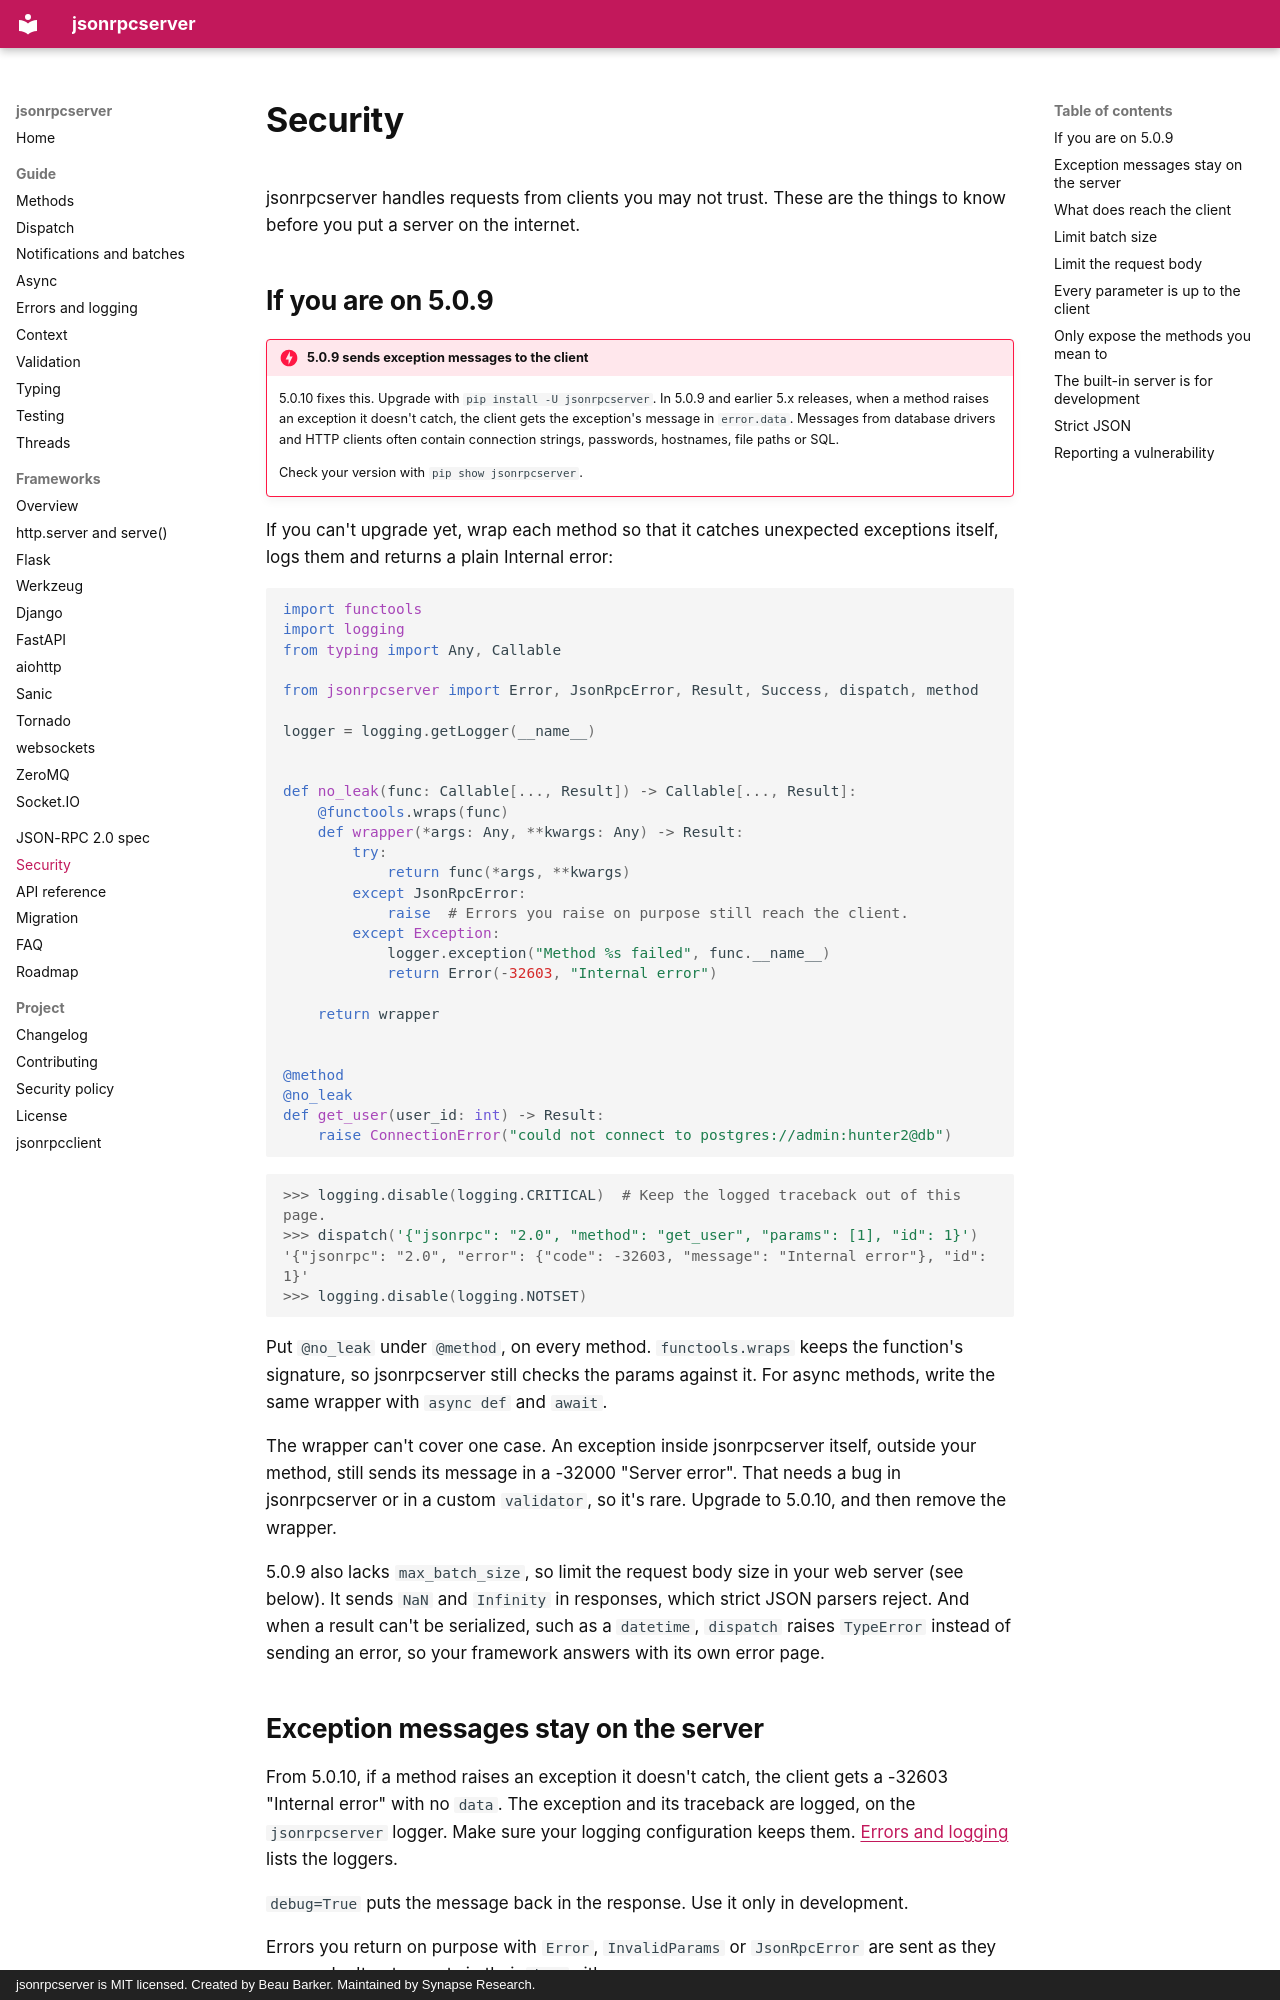

repository: bensynapse/jsonrpcserver · page: security/index.html · generator: mkdocs · copyright: jsonrpcserver is MIT licensed. Created by Beau Barker. Maintained by Synapse Research.

---
description: What to set before you expose a jsonrpcserver server to the internet. Exception messages, batch and body size limits, client-controlled parameters, the methods you expose, and a fix for 5.0.9.
---

# Security

jsonrpcserver handles requests from clients you may not trust. These are the
things to know before you put a server on the internet.

## If you are on 5.0.9

!!! danger "5.0.9 sends exception messages to the client"
    5.0.10 fixes this. Upgrade with `pip install -U jsonrpcserver`. In 5.0.9
    and earlier 5.x releases, when a method
    raises an exception it doesn't catch, the client gets the exception's
    message in `error.data`. Messages from database drivers and HTTP clients
    often contain connection strings, passwords, hostnames, file paths or SQL.

    Check your version with `pip show jsonrpcserver`.

If you can't upgrade yet, wrap each method so that it catches unexpected
exceptions itself, logs them and returns a plain Internal error:

```python
import functools
import logging
from typing import Any, Callable

from jsonrpcserver import Error, JsonRpcError, Result, Success, dispatch, method

logger = logging.getLogger(__name__)


def no_leak(func: Callable[..., Result]) -> Callable[..., Result]:
    @functools.wraps(func)
    def wrapper(*args: Any, **kwargs: Any) -> Result:
        try:
            return func(*args, **kwargs)
        except JsonRpcError:
            raise  # Errors you raise on purpose still reach the client.
        except Exception:
            logger.exception("Method %s failed", func.__name__)
            return Error(-32603, "Internal error")

    return wrapper


@method
@no_leak
def get_user(user_id: int) -> Result:
    raise ConnectionError("could not connect to postgres://admin:hunter2@db")
```

```pycon
>>> logging.disable(logging.CRITICAL)  # Keep the logged traceback out of this page.
>>> dispatch('{"jsonrpc": "2.0", "method": "get_user", "params": [1], "id": 1}')
'{"jsonrpc": "2.0", "error": {"code": -32603, "message": "Internal error"}, "id": 1}'
>>> logging.disable(logging.NOTSET)
```

Put `@no_leak` under `@method`, on every method. `functools.wraps` keeps the
function's signature, so jsonrpcserver still checks the params against it. For
async methods, write the same wrapper with `async def` and `await`.

The wrapper can't cover one case. An exception inside jsonrpcserver itself,
outside your method, still sends its message in a -32000 "Server error". That needs a bug in jsonrpcserver or in a custom
`validator`, so it's rare. Upgrade to 5.0.10, and then remove the wrapper.

5.0.9 also lacks `max_batch_size`, so limit the request body size in your web
server (see below). It sends `NaN` and `Infinity` in responses, which strict
JSON parsers reject. And when a result can't be serialized, such as a
`datetime`, `dispatch` raises `TypeError` instead of sending an error, so your
framework answers with its own error page.
